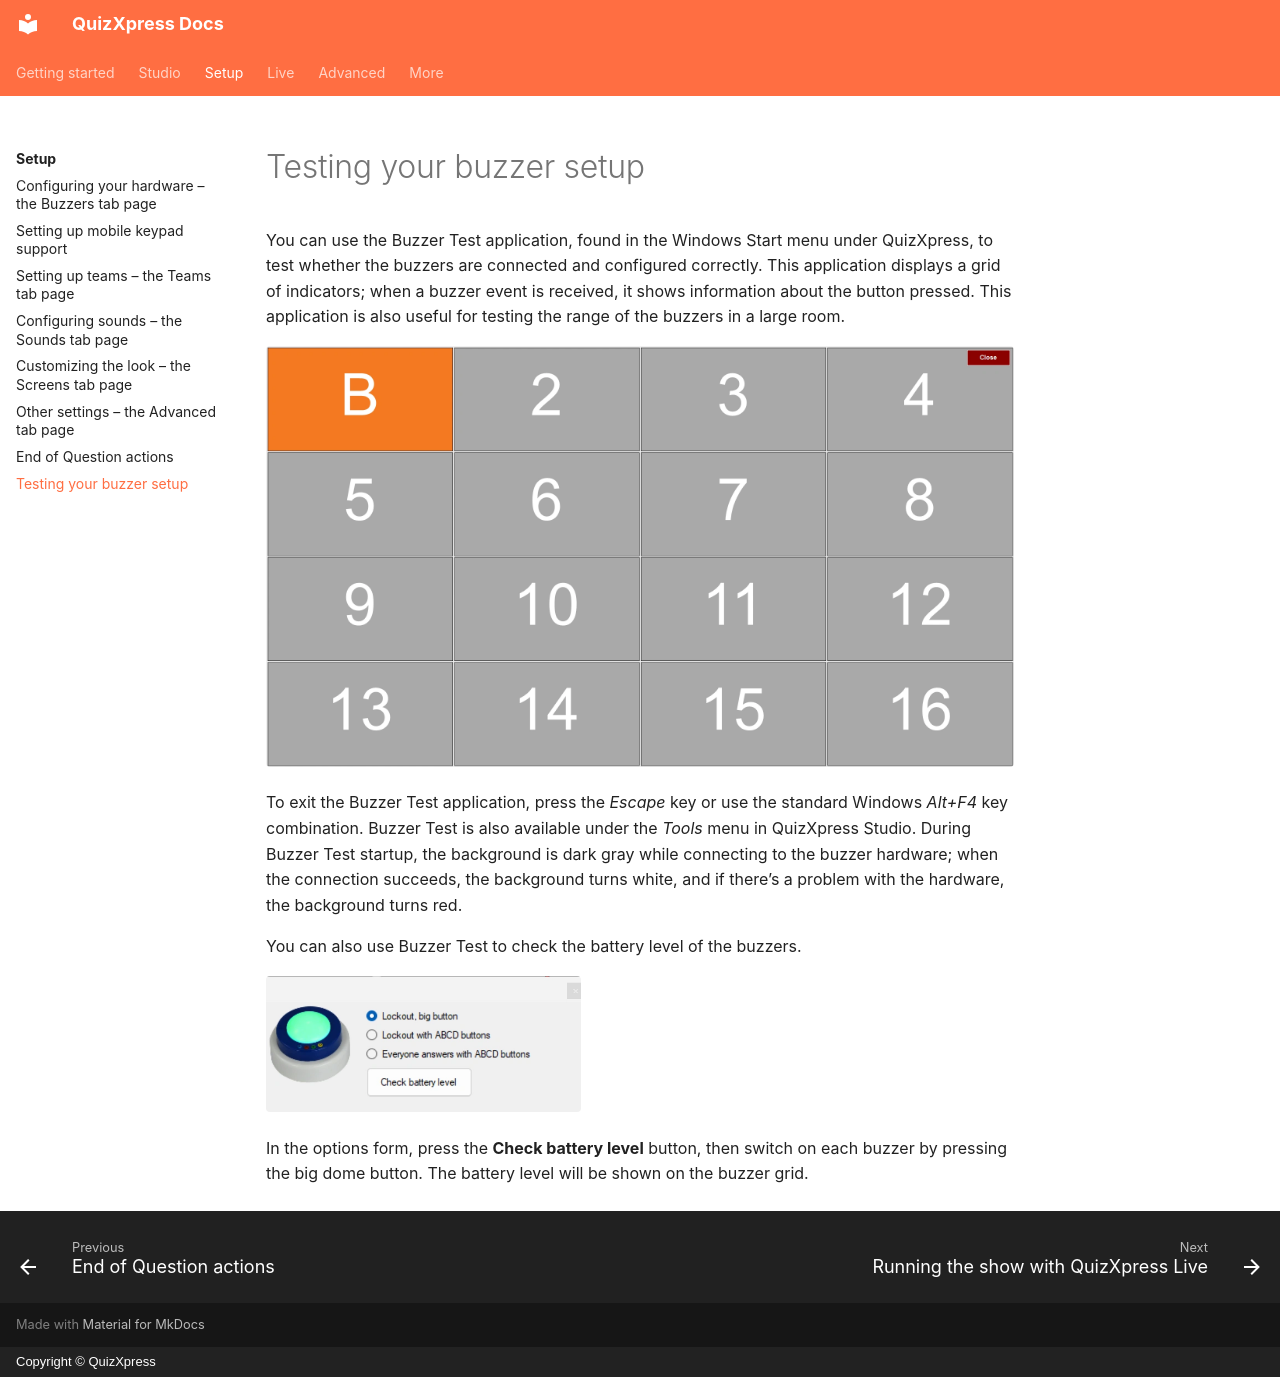

repository: gameshowcrew/quizxpress-docs · page: setup/testing-your-buzzer-setup/index.html · generator: mkdocs · copyright: Copyright © QuizXpress

# Testing your buzzer setup

You can use the Buzzer Test application, found in the Windows Start menu under QuizXpress, to test whether the buzzers are connected and configured correctly. This application displays a grid of indicators; when a buzzer event is received, it shows information about the button pressed. This application is also useful for testing the range of the buzzers in a large room.

![The Buzzer Test grid after keypad 1 pressed B](../assets/images/setup-buzzer-test-grid.webp){ loading=lazy }

To exit the Buzzer Test application, press the *Escape* key or use the standard Windows *Alt+F4* key combination. Buzzer Test is also available under the *Tools* menu in QuizXpress Studio. During Buzzer Test startup, the background is dark gray while connecting to the buzzer hardware; when the connection succeeds, the background turns white, and if there’s a problem with the hardware, the background turns red.

You can also use Buzzer Test to check the battery level of the buzzers.

![](../assets/images/image348.webp){ width="315" loading=lazy }

In the options form, press the **Check battery level** button, then switch on each buzzer by pressing the big dome button. The battery level will be shown on the buzzer grid.
